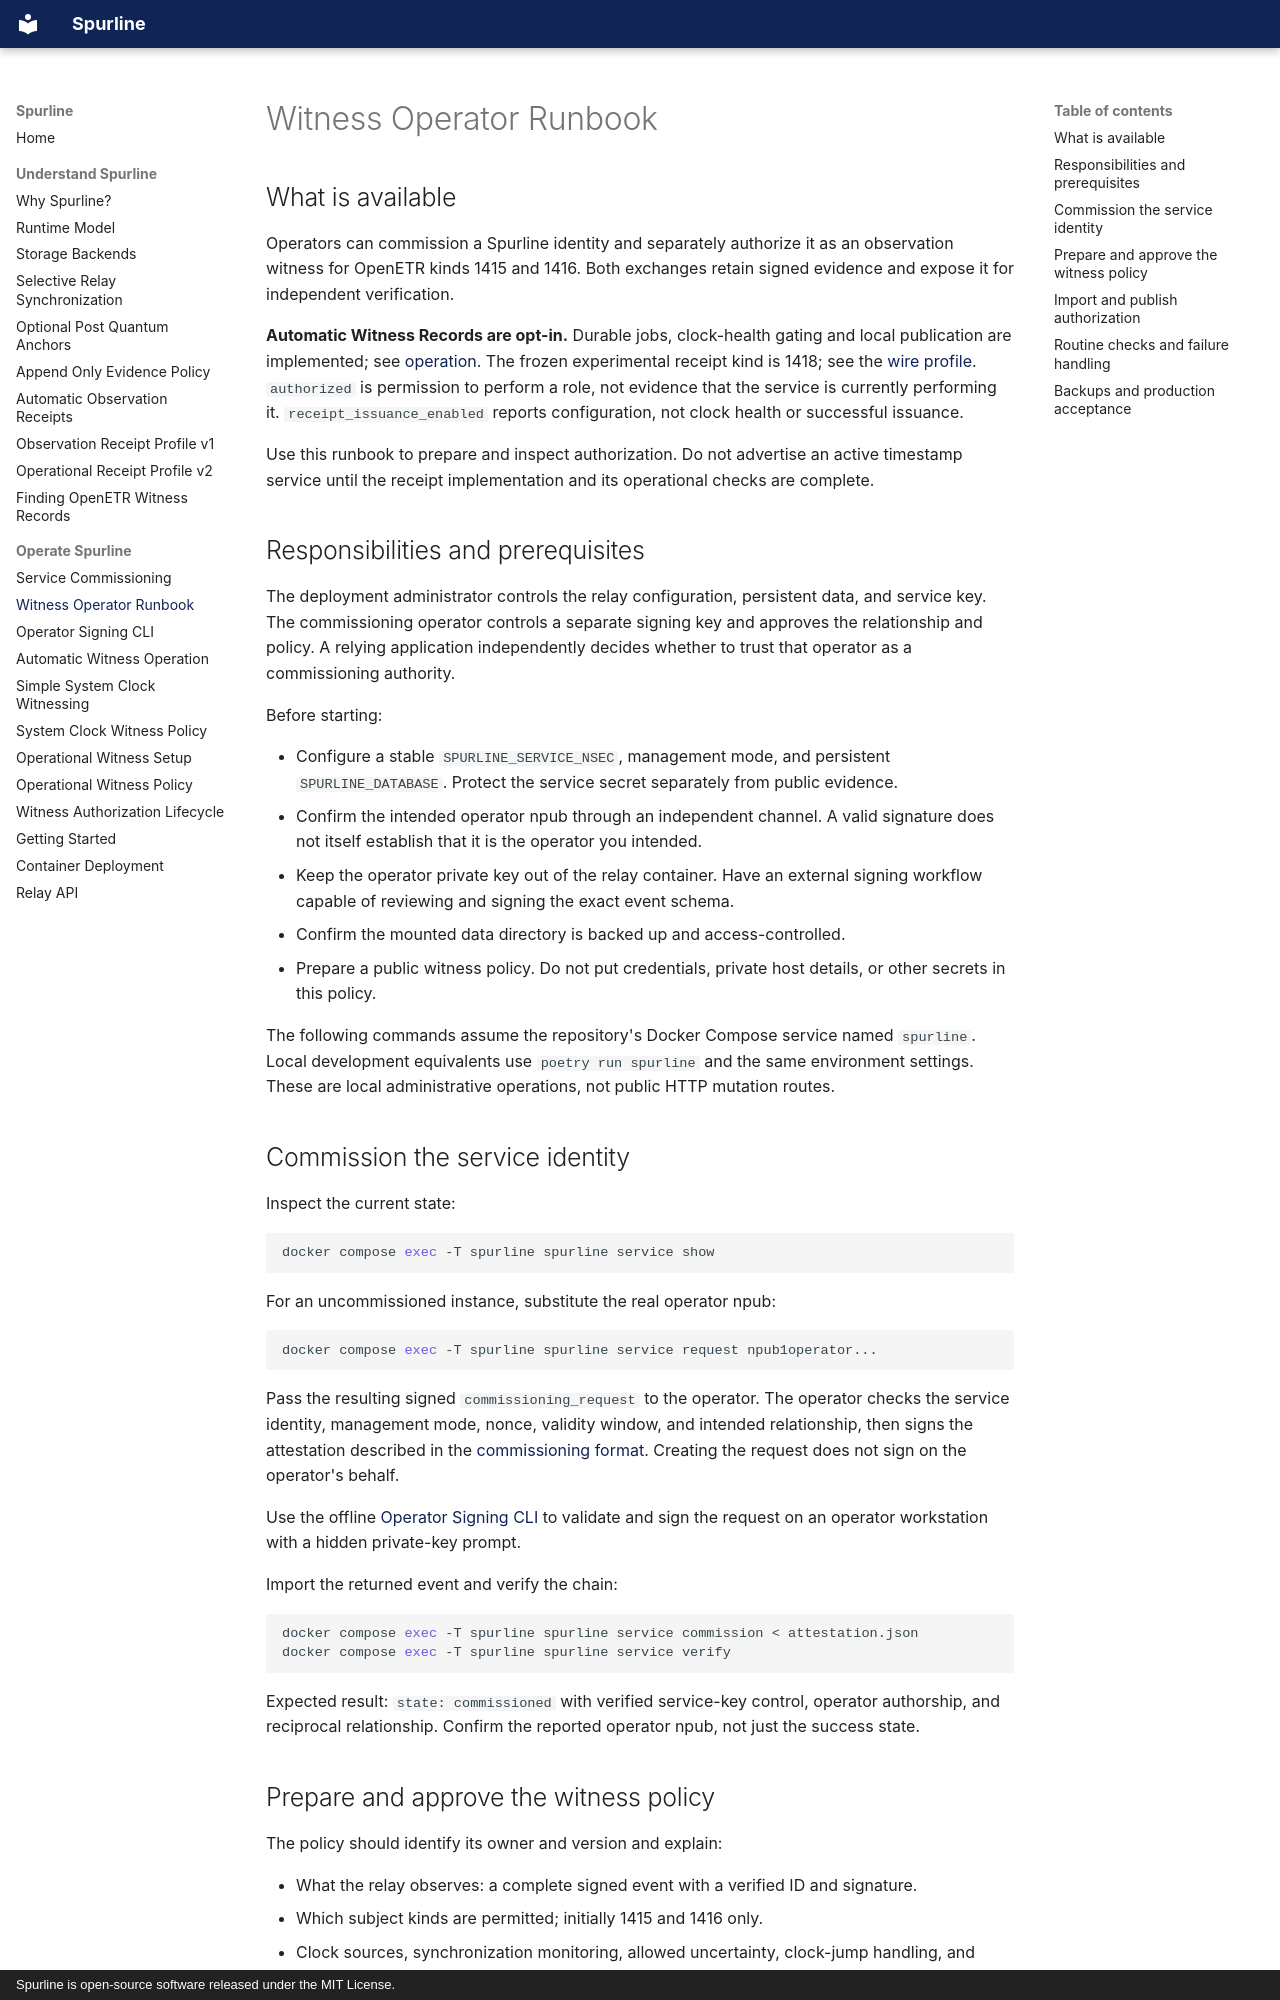

repository: trbouma/spurline · page: witness-operator-runbook/index.html · generator: mkdocs · copyright: Spurline is open-source software released under the MIT License.

---
title: Witness Operator Runbook
description: Commission a Spurline instance and authorize its observation witness role.
---

# Witness Operator Runbook

## What is available

Operators can commission a Spurline identity and separately authorize it as an
observation witness for OpenETR kinds 1415 and 1416. Both exchanges retain signed
evidence and expose it for independent verification.

**Automatic Witness Records are opt-in.** Durable jobs, clock-health
gating and local publication are implemented; see [operation](automatic-witness-operation.md).
The frozen
experimental receipt kind is 1418; see the [wire profile](observation-receipt-v1.md). `authorized` is permission to perform a role, not evidence that the
service is currently performing it. `receipt_issuance_enabled` reports configuration,
not clock health or successful issuance.

Use this runbook to prepare and inspect authorization. Do not advertise an active
timestamp service until the receipt implementation and its operational checks
are complete.

## Responsibilities and prerequisites

The deployment administrator controls the relay configuration, persistent data,
and service key. The commissioning operator controls a separate signing key
and approves the relationship and policy. A relying application independently
decides whether to trust that operator as a commissioning authority.

Before starting:

- Configure a stable `SPURLINE_SERVICE_NSEC`, management mode, and persistent
  `SPURLINE_DATABASE`. Protect the service secret separately from public evidence.
- Confirm the intended operator npub through an independent channel. A valid
  signature does not itself establish that it is the operator you intended.
- Keep the operator private key out of the relay container. Have an external
  signing workflow capable of reviewing and signing the exact event schema.
- Confirm the mounted data directory is backed up and access-controlled.
- Prepare a public witness policy. Do not put credentials, private host details,
  or other secrets in this policy.

The following commands assume the repository's Docker Compose service named
`spurline`. Local development equivalents use `poetry run spurline` and the same
environment settings. These are local administrative operations, not public
HTTP mutation routes.

## Commission the service identity

Inspect the current state:

```bash
docker compose exec -T spurline spurline service show
```

For an uncommissioned instance, substitute the real operator npub:

```bash
docker compose exec -T spurline spurline service request npub1operator...
```

Pass the resulting signed `commissioning_request` to the operator. The operator
checks the service identity, management mode, nonce, validity window, and intended
relationship, then signs the attestation described in the
[commissioning format](service-commissioning.md#operator-attestation-format).
Creating the request does not sign on the operator's behalf.

Use the offline [Operator Signing CLI](operator-signing.md) to validate and sign
the request on an operator workstation with a hidden private-key prompt.

Import the returned event and verify the chain:

```bash
docker compose exec -T spurline spurline service commission < attestation.json
docker compose exec -T spurline spurline service verify
```

Expected result: `state: commissioned` with verified service-key control,
operator authorship, and reciprocal relationship. Confirm the reported operator
npub, not just the success state.
